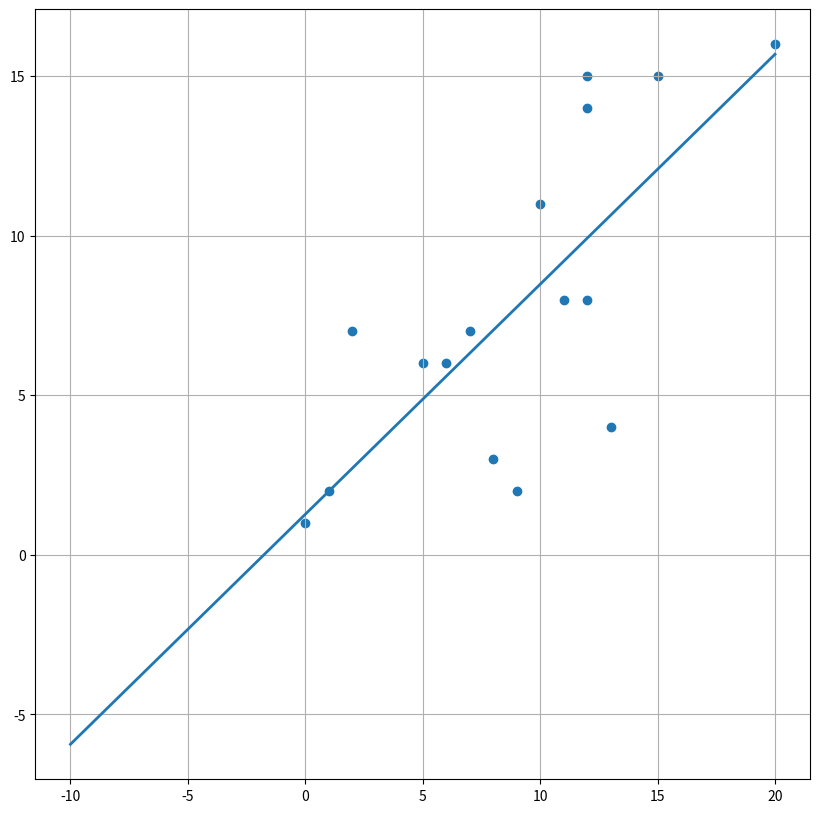
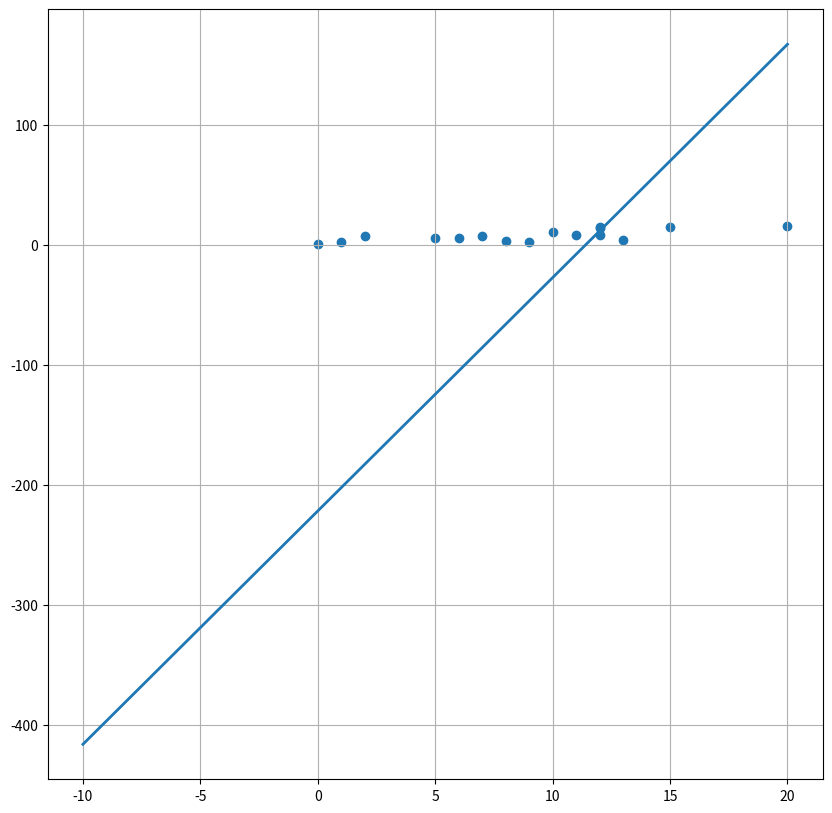
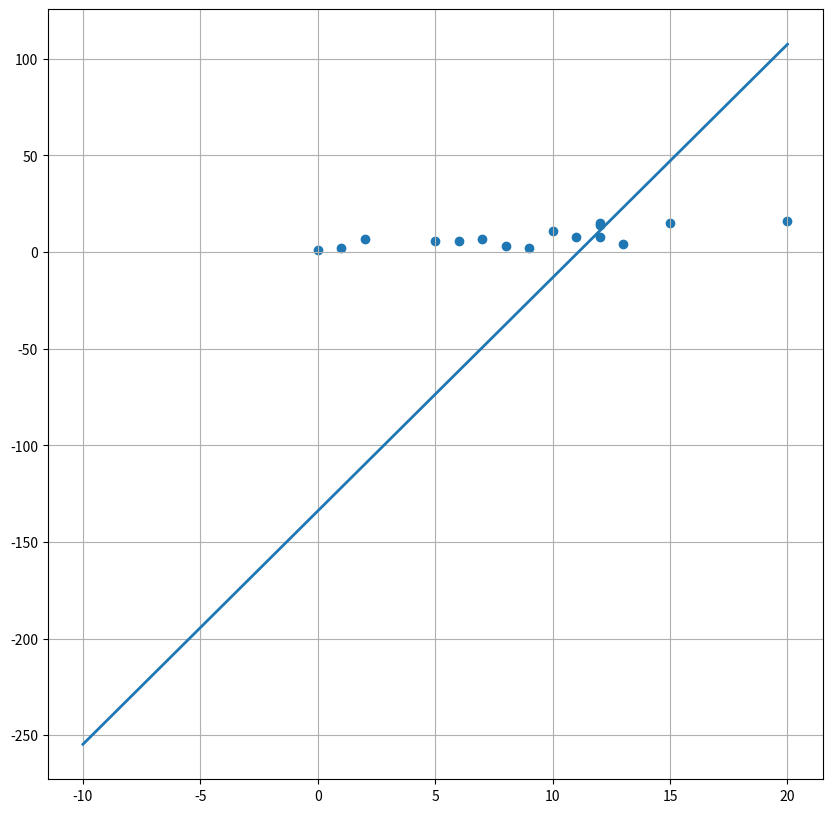
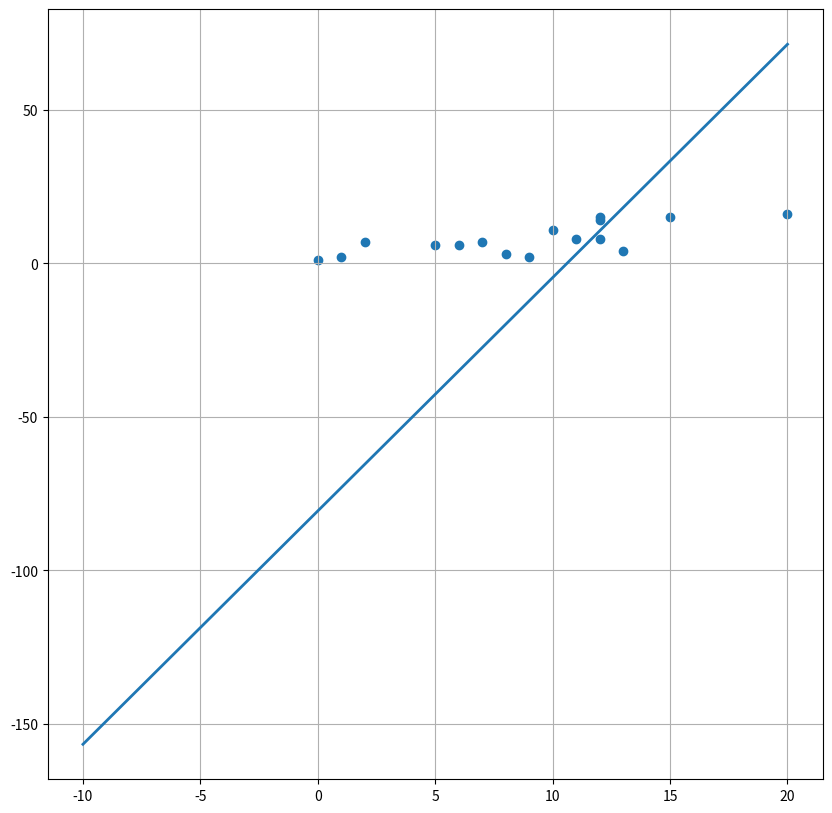
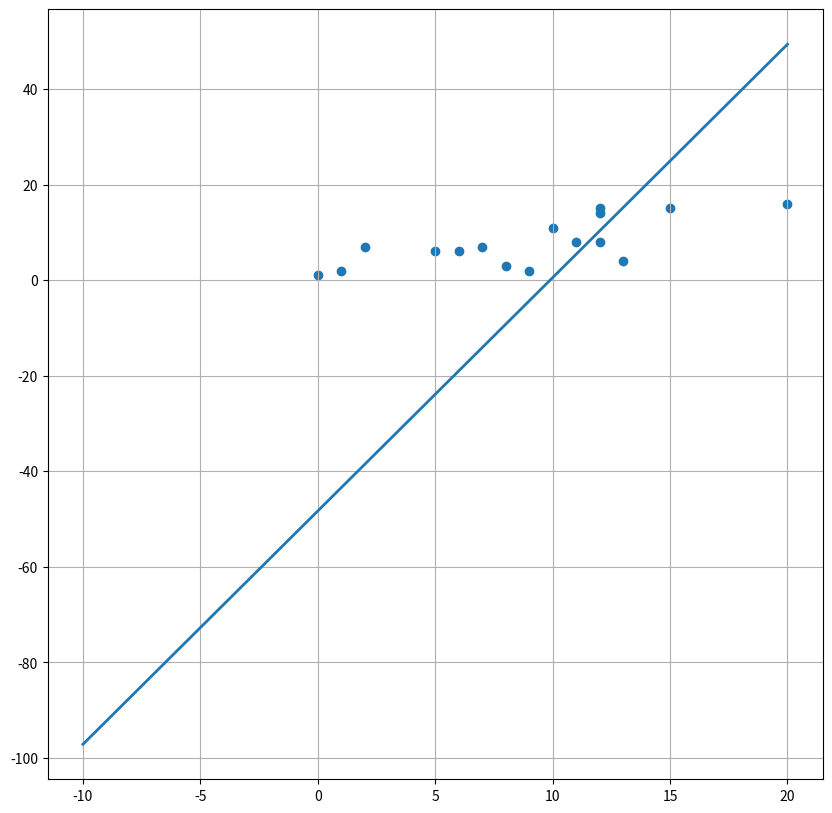
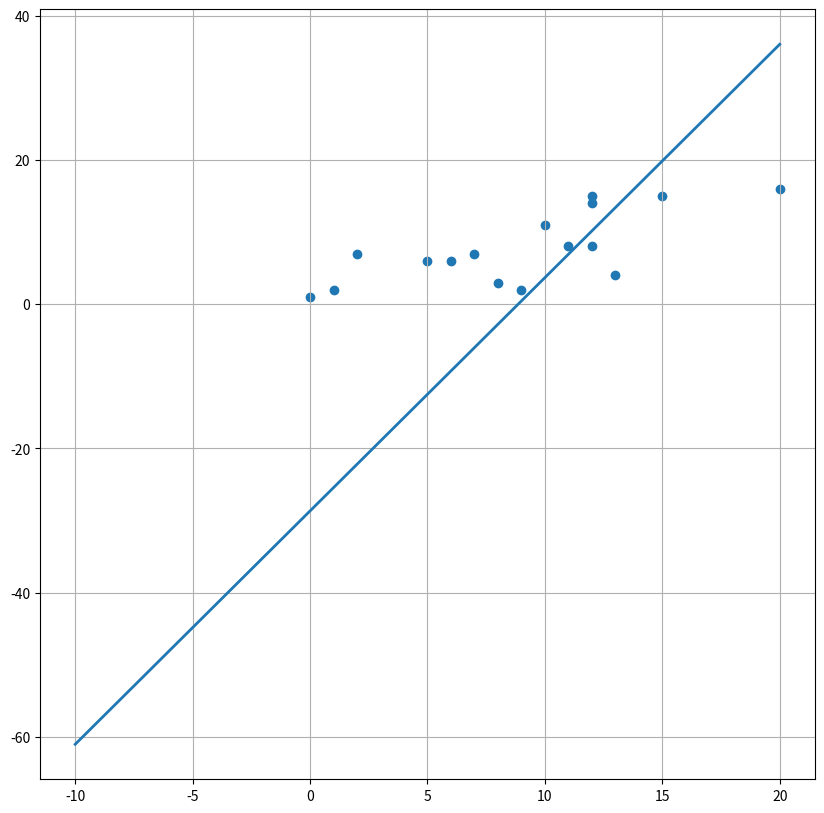
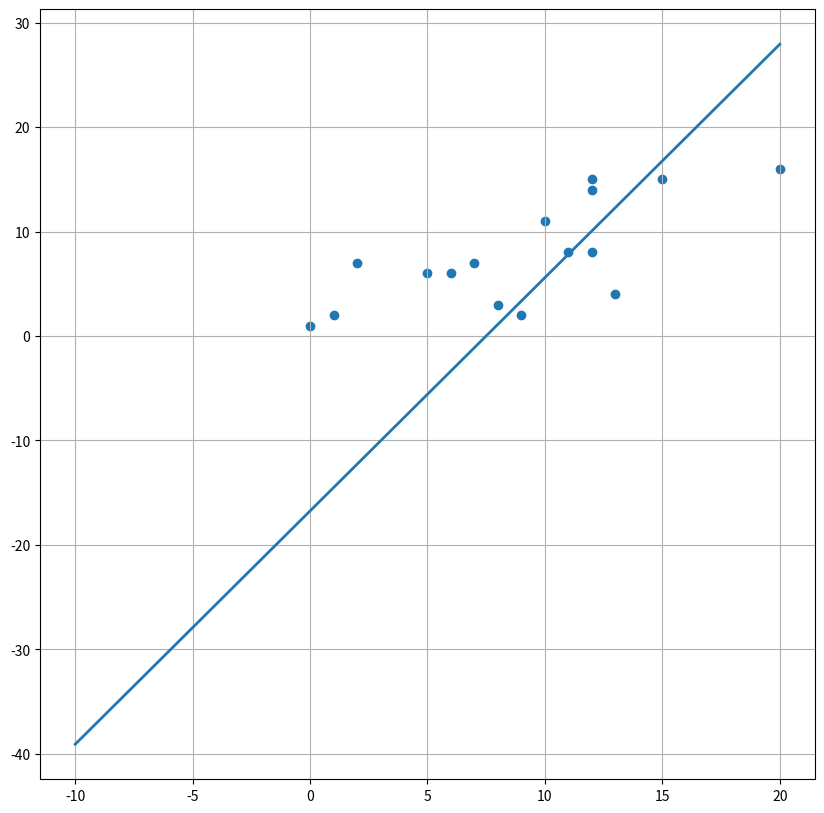
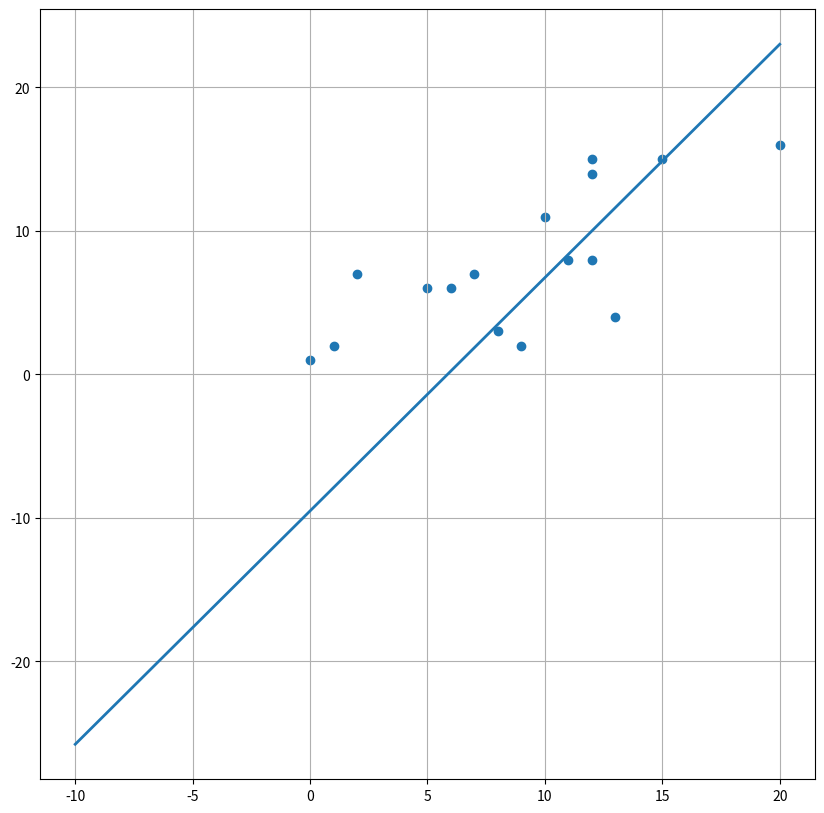
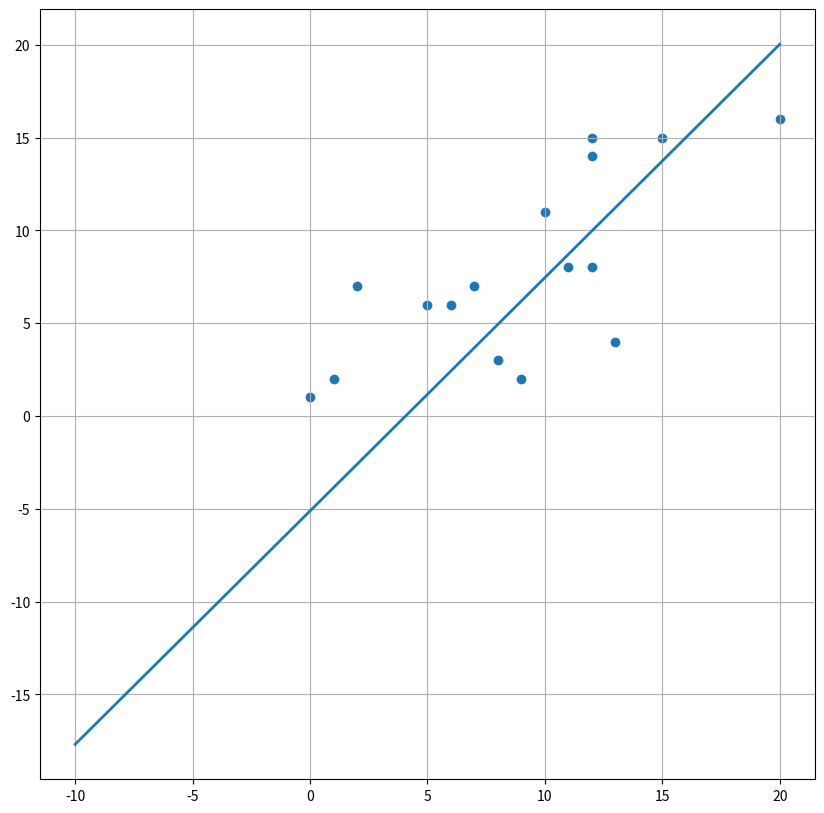
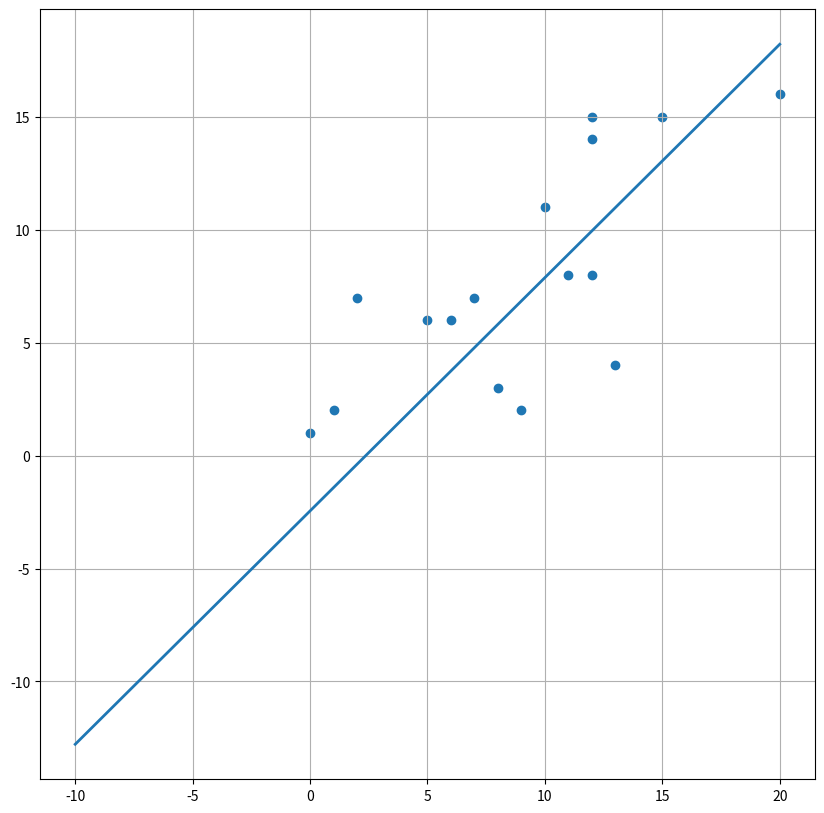
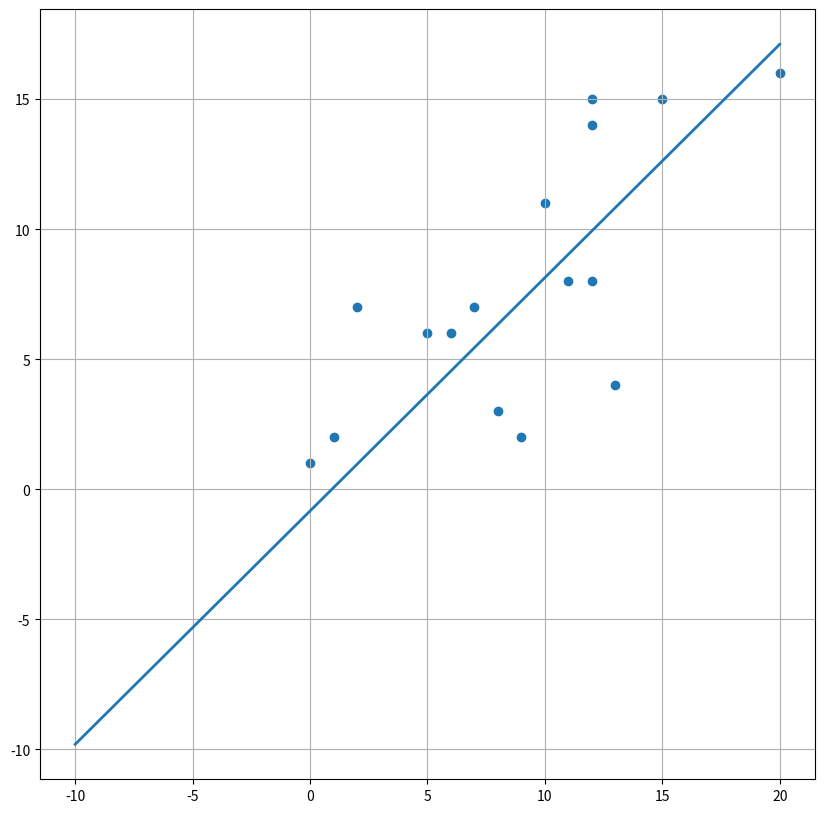
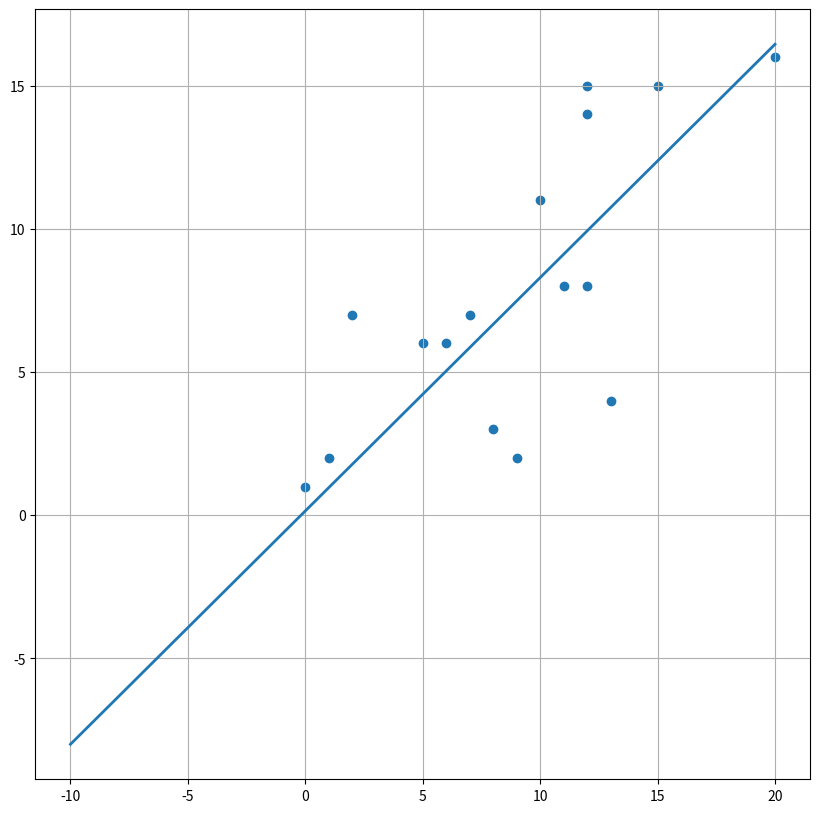
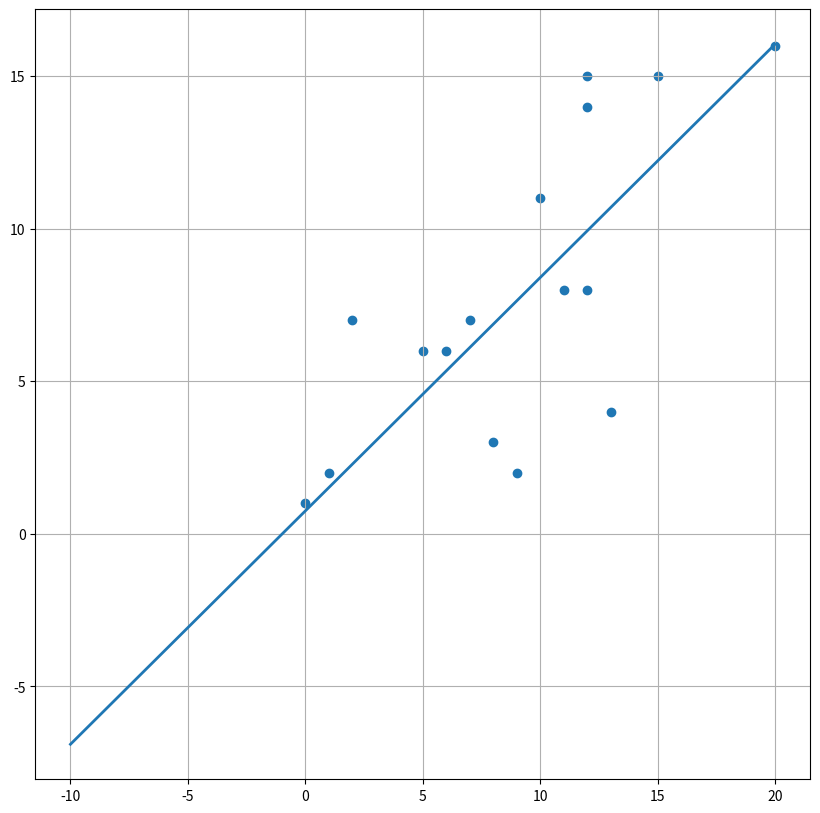
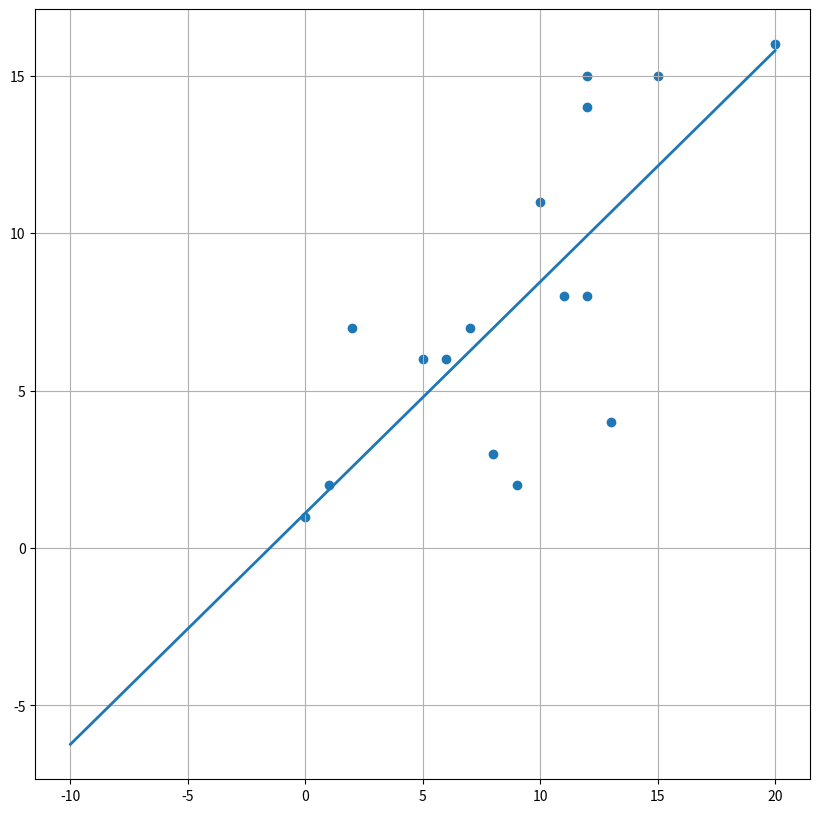

The script that saved these images, in order:
import numpy as np
import matplotlib.pyplot as plt
from mpl_toolkits.mplot3d import Axes3D
from random import *

fig, ax = plt.subplots(figsize=(10, 10), dpi=100)
plt.grid()
features = np.array([[0, 1],
                     [5, 6],
                     [11, 8],
                     [1, 2],
                     [6, 6],
                     [12, 14],
                     [10, 11],
                     [12, 8],
                     [2, 7],
                     [12, 15],
                     [15, 15],
                     [8, 3],
                     [7, 7],
                     [9, 2],
                     [13, 4],
                     [20, 16]])
# Feel free to tinker with features


def train(features_matrix=features[0], learning_rate=0.001, epochs=1000000, tolerance=1e-5):
    weight = randint(-1000, 1000)
    bias = randint(-1000, 1000)
    alpha = learning_rate
    j1 = float('inf')
    X = features_matrix[:, 0]
    i = 0
    for epoch in range(epochs):
        i += 1
        yhat_arr = weight * X + bias
        y = np.array(features_matrix[:, 1])
        j2_array = ((yhat_arr - y) ** 2)
        j2 = j2_array.mean() / 2
        print(f"{j2}, {weight}, {bias}")
        if abs(j1 - j2) > tolerance:
            weight -= alpha * np.mean([yhat_arr - y] * X)
            bias -= alpha * np.mean([yhat_arr-y])
            j1 = j2
        else:
            break
        if (i % 2000) == 0 and i > 999:
            fig_, ax_ = plt.subplots(figsize=(10, 10), dpi=100)
            plt.grid()
            x = np.linspace(-10, 20, 100)
            v = lambda x: weight * x + bias
            ax_.scatter(features_matrix[:, 0], features_matrix[:, 1])
            ax_.plot(x, v(x), linewidth=2)

    x = np.linspace(-10, 20, 100)
    v = lambda x: weight * x + bias
    ax.scatter(features_matrix[:, 0], features_matrix[:, 1])
    ax.plot(x, v(x), linewidth=2)
    print(f"Number of iterations: {i}")


print(train(features))
plt.show()
#5GdpVBW36KWdgJ6
